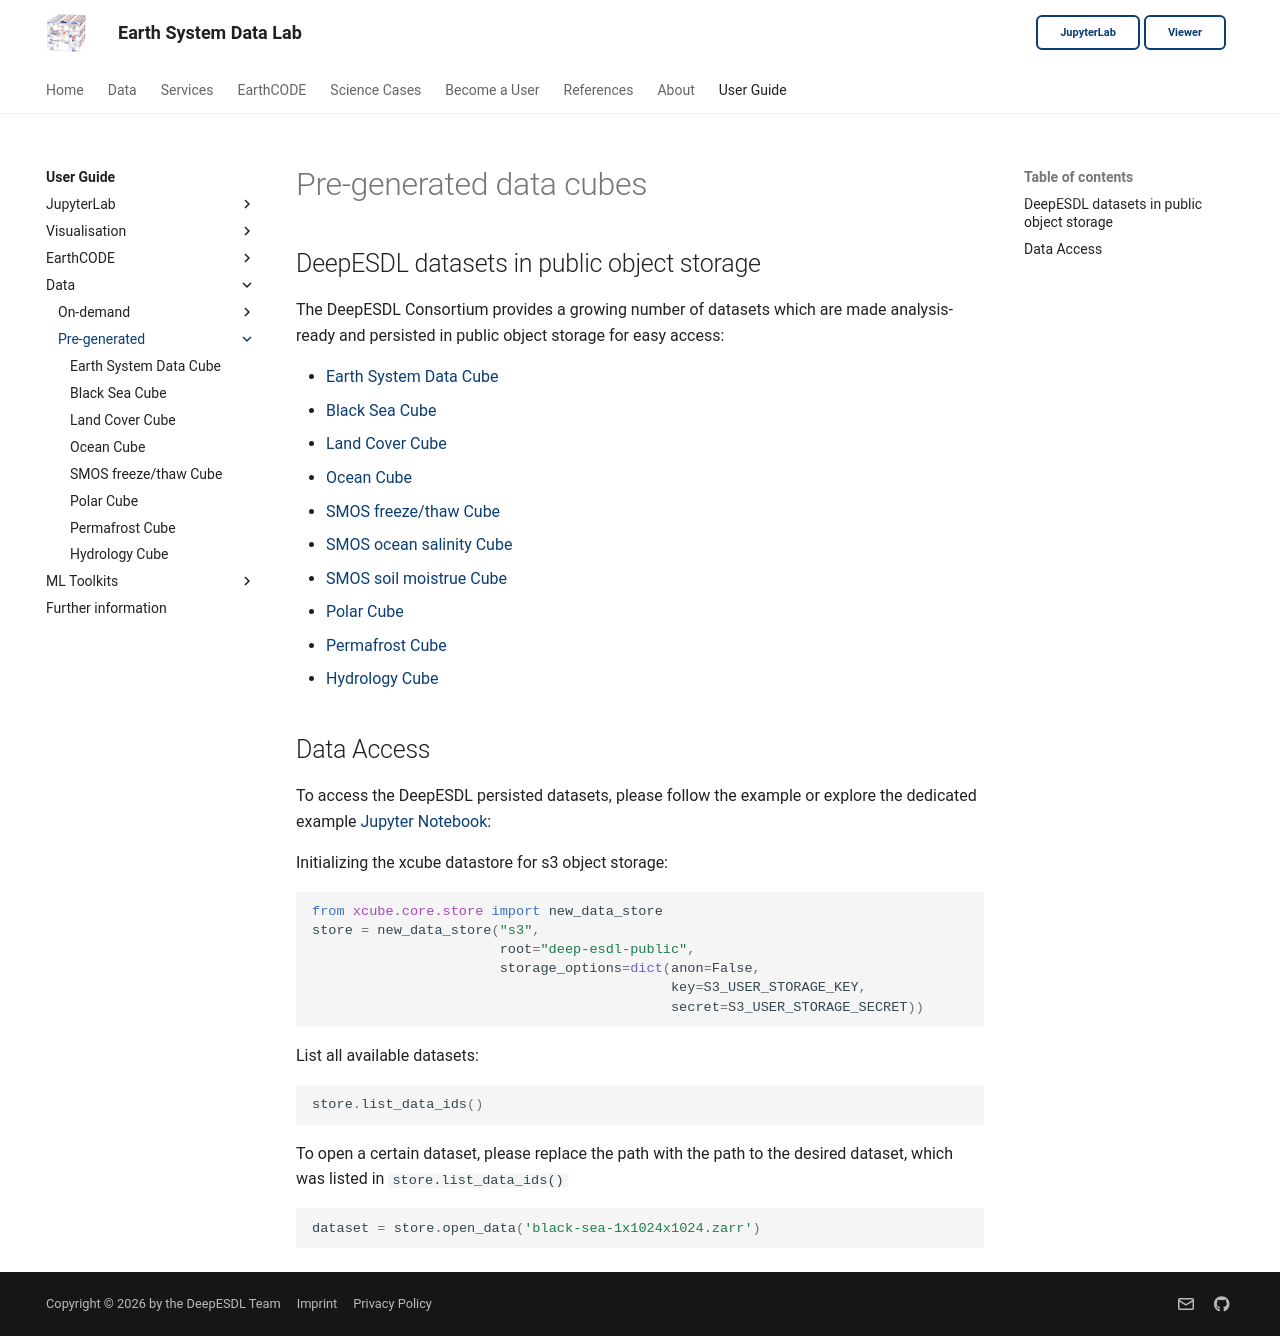

repository: deepesdl/deepesdl-doc · page: guide/data/pre-generated/index.html · generator: mkdocs

# Pre-generated data cubes
## DeepESDL datasets in public object storage

The DeepESDL Consortium provides a growing number of datasets which are made
analysis-ready and persisted in public object storage for easy access:

-   [Earth System Data Cube](ESDC.md)
-   [Black Sea Cube](black-sea.md)
-   [Land Cover Cube](LC-1x2025x2025-2-0-0-levels.md)
-   [Ocean Cube](ocean-1M-9km-1x1080x1080-1-4-0-zarr.md)
-   [SMOS freeze/thaw Cube](SMOS-snow-1x720x720-1-0-1-zarr.md)
-   [SMOS ocean salinity Cube](SMOS-L2C-OS-20230101-20231231-1W-res0-1x1000x1000-levels.md)
-   [SMOS soil moistrue Cube](SMOS-L2C-SM-20230101-20231231-1W-res0-1x1000x1000-levels.md)
-   [Polar Cube](polar-100m-1x2048x2048-1-0-1-zarr.md)
-   [Permafrost Cube](esa-cci-permafrost-1x1151x1641-0-0-2-zarr.md)
-   [Hydrology Cube](hydrology-1D-0-009deg-100x60x60-3-0-2-zarr.md)



## Data Access

To access the DeepESDL persisted datasets, please follow the example or explore the 
dedicated example [Jupyter Notebook](../../jupyterlab/notebooks/generic-notebooks/Access_public_cubes.ipynb):

Initializing the xcube datastore for s3 object storage:
```python
from xcube.core.store import new_data_store
store = new_data_store("s3",
                       root="deep-esdl-public",
                       storage_options=dict(anon=False,
                                            key=S3_USER_STORAGE_KEY,
                                            secret=S3_USER_STORAGE_SECRET))
```
List all available datasets:

```python
store.list_data_ids()
```

To open a certain dataset, please replace the path with the path to the
desired dataset, which was listed in `store.list_data_ids()`

```python
dataset = store.open_data('black-sea-1x1024x1024.zarr')
```
